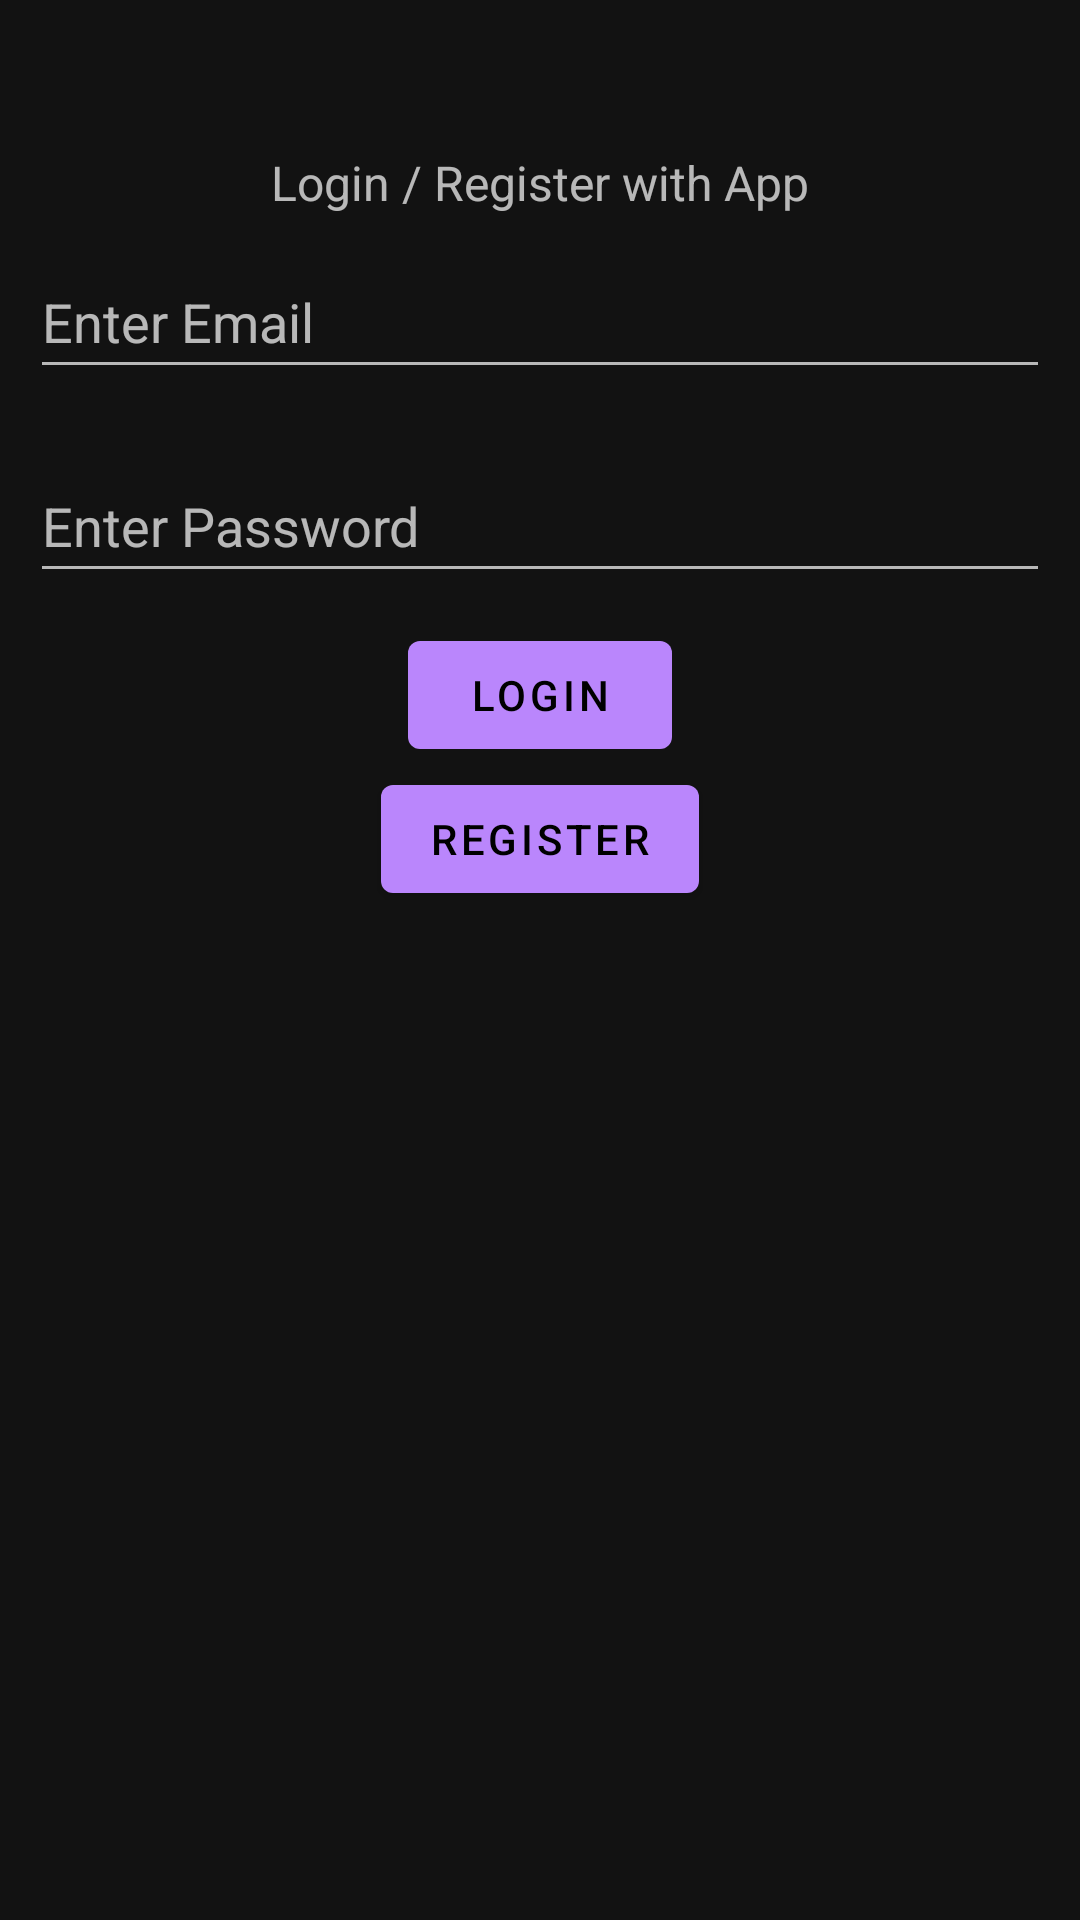

Layout XML and referenced resources for this Android screen:
<!-- AndroidManifest.xml: activity theme Theme.MaterialComponents -->
<!-- res/layout/activity_main.xml -->
<?xml version="1.0" encoding="utf-8"?>
<LinearLayout xmlns:android="http://schemas.android.com/apk/res/android"
    xmlns:app="http://schemas.android.com/apk/res-auto"
    xmlns:tools="http://schemas.android.com/tools"
    android:layout_width="match_parent"
    android:layout_height="match_parent"
    android:layout_gravity="center|center_horizontal"
    android:orientation="vertical"
    tools:context=".MainActivity">


    <TextView
        android:layout_width="wrap_content"
        android:layout_height="wrap_content"
        android:layout_gravity="center"
        android:layout_marginTop="50dp"
        android:text="Login / Register with App"
        android:textSize="16sp" />


    <EditText
        android:minHeight="48dp"
        android:id="@+id/etEmail"
        android:layout_width="match_parent"
        android:layout_height="wrap_content"
        android:layout_margin="10dp"
        android:hint="Enter Email" />


    <EditText
        android:minHeight="48dp"
        android:id="@+id/etPassword"
        android:layout_width="match_parent"
        android:layout_height="wrap_content"
        android:layout_margin="10dp"
        android:inputType="textPassword"
        android:hint="Enter Password" />


    <com.google.android.material.button.MaterialButton
        android:id="@+id/btLogin"
        android:layout_width="wrap_content"
        android:layout_height="wrap_content"
        android:layout_gravity="center"
        android:text="Login" />


    <com.google.android.material.button.MaterialButton
        android:id="@+id/btRegister"
        android:layout_width="wrap_content"
        android:layout_height="wrap_content"
        android:layout_gravity="center"
        android:text="Register" />

</LinearLayout>
<!-- resources referenced by this layout -->
<resources>

</resources>
